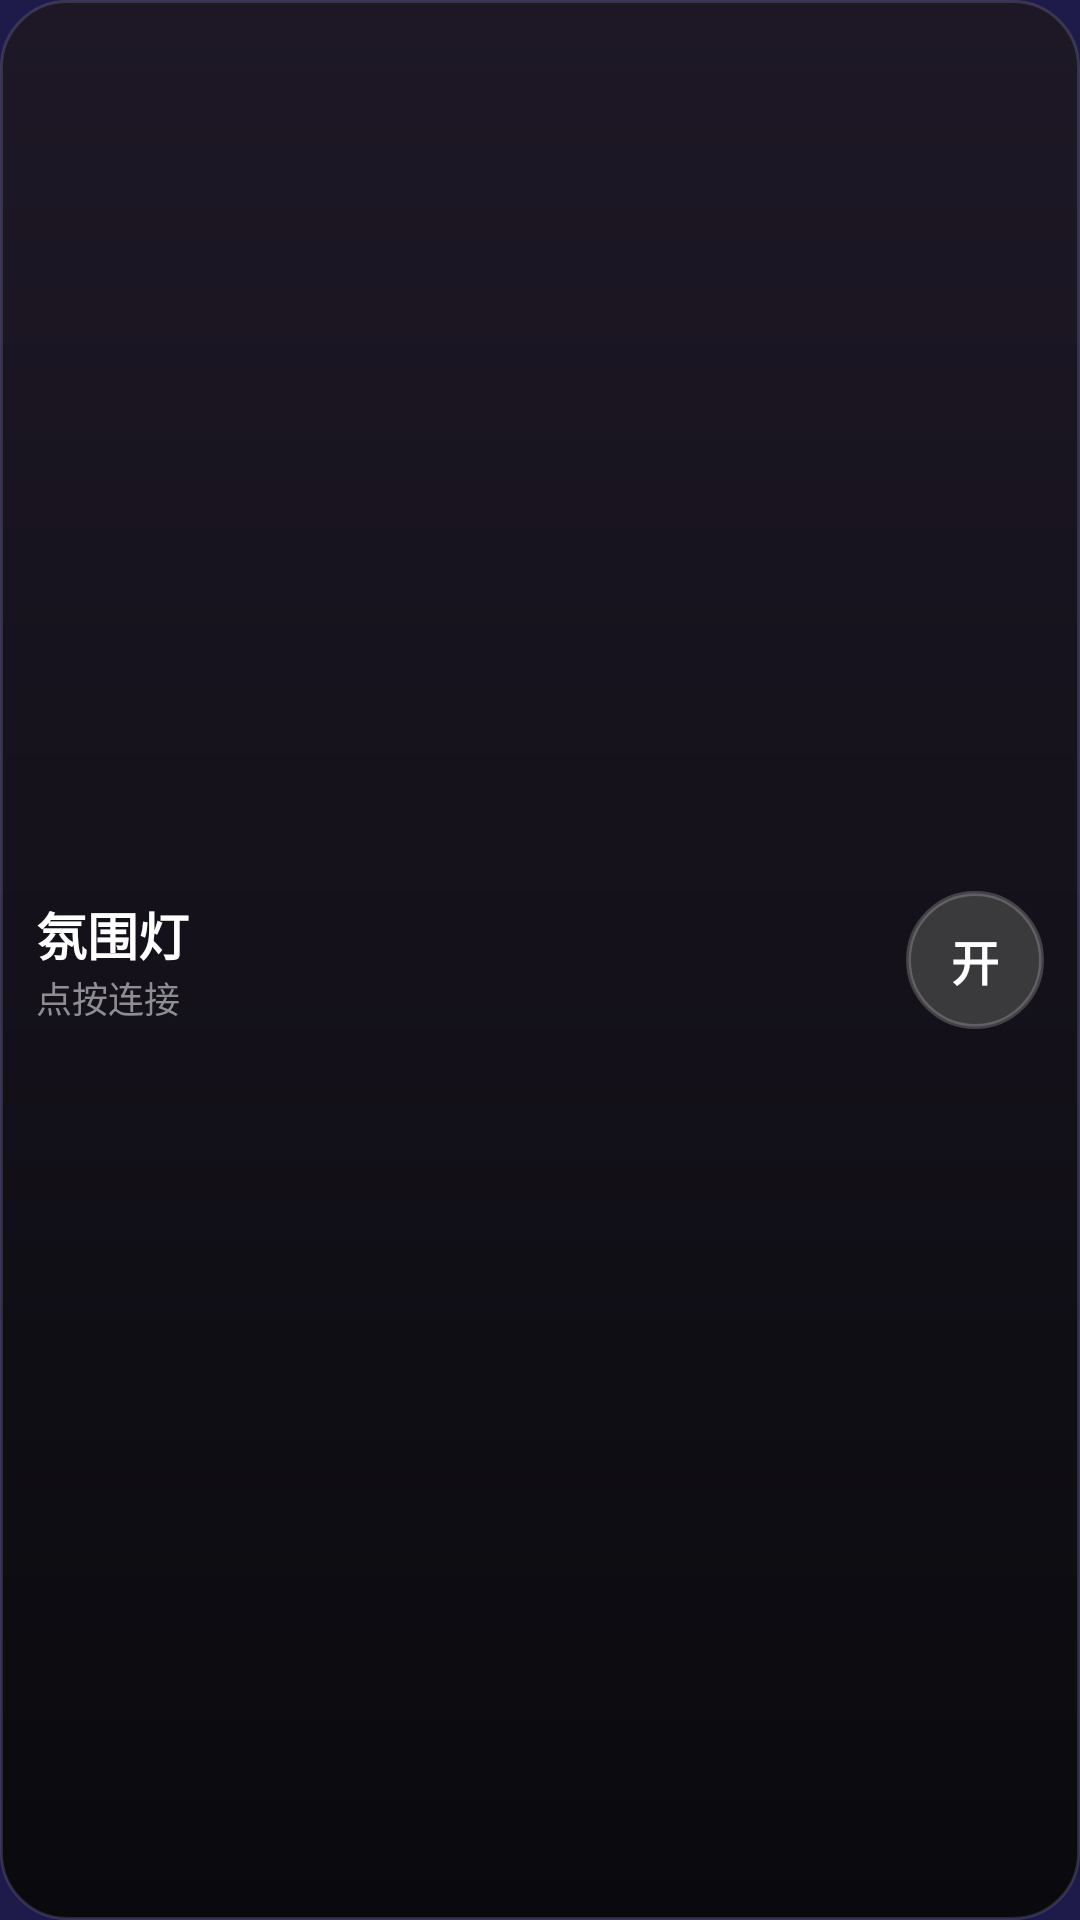

Android layout source for this screen:
<!-- AndroidManifest.xml: application theme Theme.AmbientLamp -->
<!-- res/layout/widget_small.xml -->
<?xml version="1.0" encoding="utf-8"?>
<LinearLayout xmlns:android="http://schemas.android.com/apk/res/android"
    android:id="@+id/widget_root"
    android:layout_width="match_parent"
    android:layout_height="match_parent"
    android:background="@drawable/widget_bg"
    android:gravity="center_vertical"
    android:orientation="horizontal"
    android:padding="@dimen/widget_card_padding">

    <LinearLayout
        android:layout_width="0dp"
        android:layout_height="wrap_content"
        android:layout_weight="1"
        android:orientation="vertical">

        <TextView
            android:id="@+id/widget_title"
            android:layout_width="match_parent"
            android:layout_height="wrap_content"
            android:maxLines="1"
            android:text="@string/widget_title"
            android:textColor="#FFFFFFFF"
            android:textSize="@dimen/widget_title_text"
            android:textStyle="bold" />

        <TextView
            android:id="@+id/widget_state"
            android:layout_width="match_parent"
            android:layout_height="wrap_content"
            android:maxLines="1"
            android:text="@string/widget_state_connect"
            android:textColor="#8E8E93"
            android:textSize="@dimen/widget_state_text" />
    </LinearLayout>

    <TextView
        android:id="@+id/widget_power"
        android:layout_width="@dimen/widget_power_size"
        android:layout_height="@dimen/widget_power_size"
        android:background="@drawable/widget_circle_off"
        android:gravity="center"
        android:text="@string/widget_on"
        android:textColor="#FFFFFFFF"
        android:textSize="@dimen/widget_power_text"
        android:textStyle="bold" />
</LinearLayout>
<!-- resources referenced by this layout -->
<resources>
  <dimen name="widget_card_padding">10dp</dimen>
  <dimen name="widget_power_size">40dp</dimen>
  <dimen name="widget_power_text">14sp</dimen>
  <dimen name="widget_state_text">11sp</dimen>
  <dimen name="widget_title_text">15sp</dimen>
  <!-- drawable widget_bg (drawable) -->
  <?xml version="1.0" encoding="utf-8"?>
  <shape xmlns:android="http://schemas.android.com/apk/res/android"
      android:shape="rectangle">
      <gradient
          android:angle="270"
          android:startColor="#1E1826"
          android:endColor="#0A0A0E"
          android:type="linear" />
      <corners android:radius="22dp" />
      <stroke
          android:width="1dp"
          android:color="#1FFFFFFF" />
  </shape>
  <!-- drawable widget_circle_off (drawable) -->
  <?xml version="1.0" encoding="utf-8"?>
  <shape xmlns:android="http://schemas.android.com/apk/res/android"
      android:shape="oval">
      <solid android:color="#3A3A3C" />
      <stroke
          android:width="1.5dp"
          android:color="#33FFFFFF" />
  </shape>
  <string name="widget_on">开</string>
  <string name="widget_state_connect">点按连接</string>
  <string name="widget_title">氛围灯</string>
  <style name="Theme.AmbientLamp" parent="android:Theme.Material.NoActionBar">
          <item name="android:windowBackground">#FF1E1B4B</item>
          <item name="android:colorBackground">#FF1E1B4B</item>
          <item name="android:statusBarColor">#FF1E1B4B</item>
          <item name="android:navigationBarColor">#FF020617</item>
      </style>
</resources>
